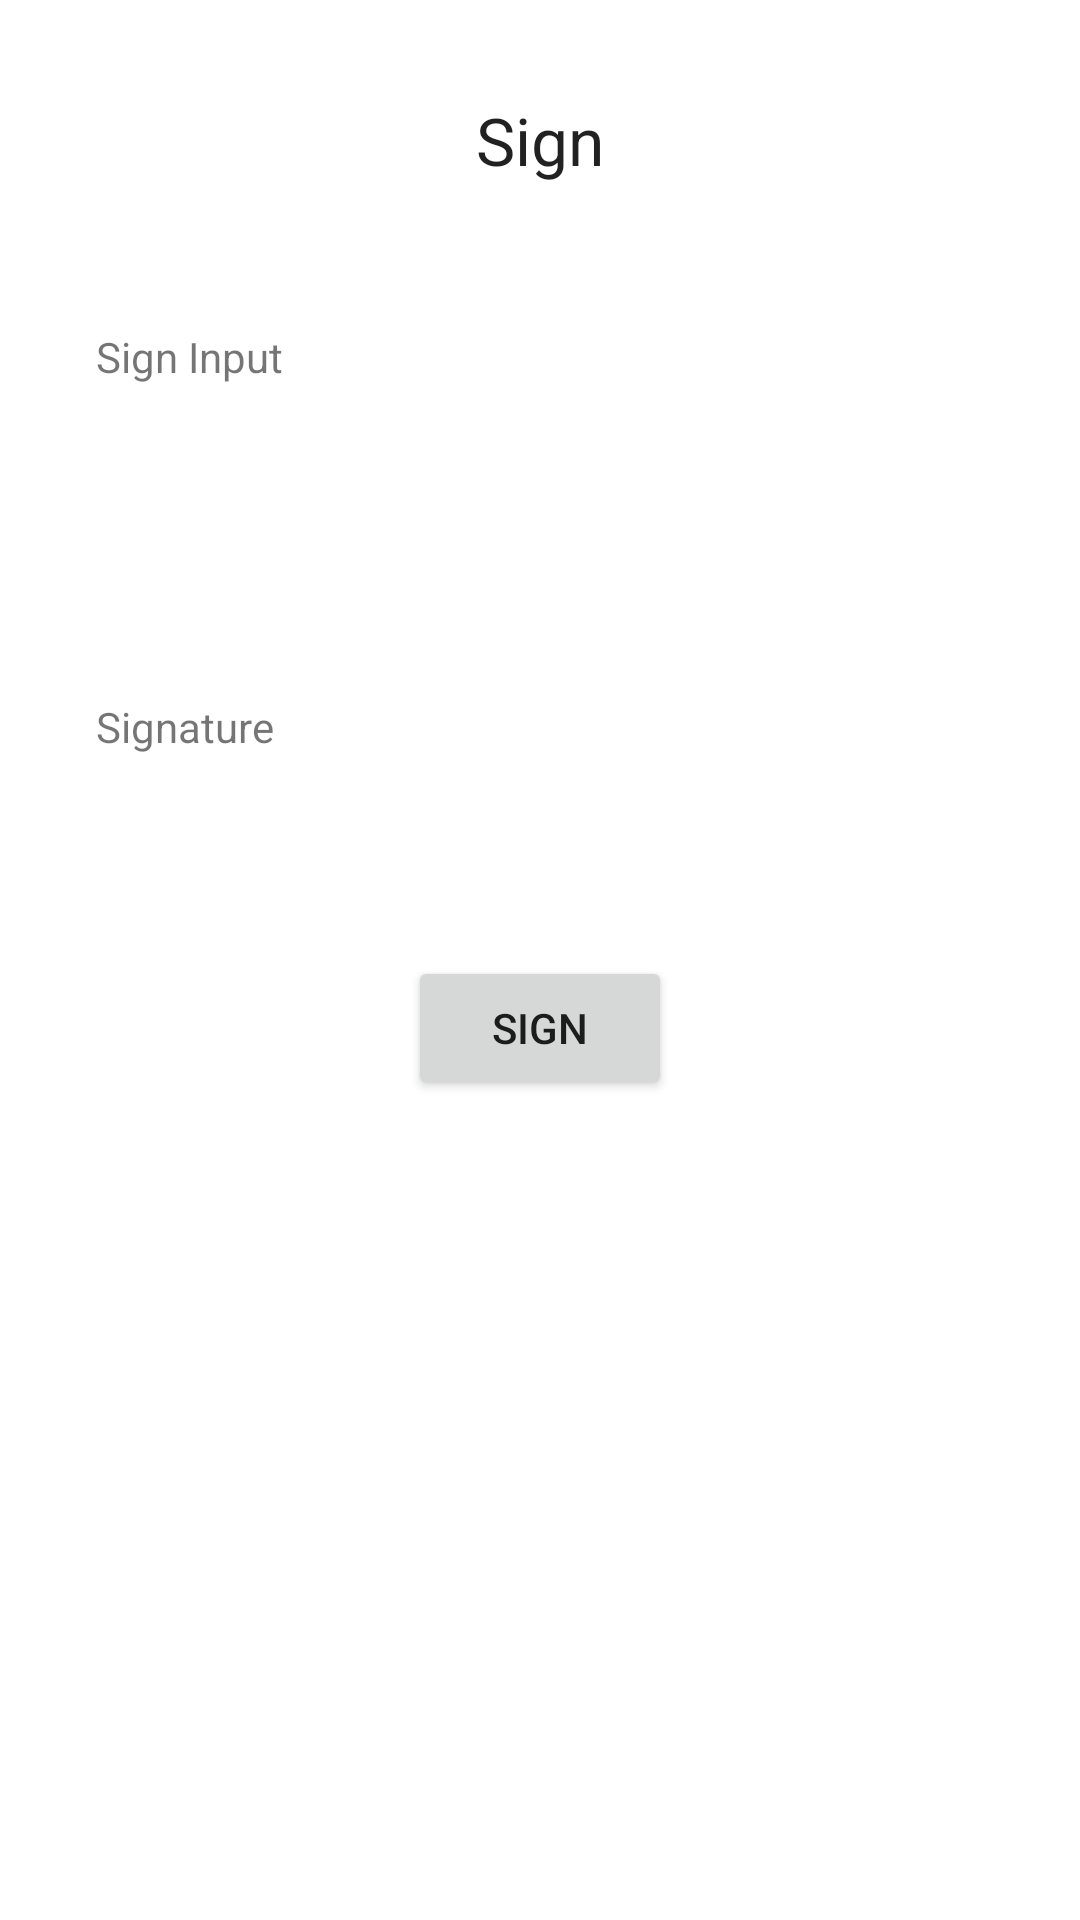

Here is an Android app screen rendered from its layout file. Give the layout XML and the strings, colors and styles it references.
<!-- AndroidManifest.xml: application theme Theme.MUSAP -->
<!-- res/layout/fragment_sign.xml -->
<?xml version="1.0" encoding="utf-8"?>
<androidx.constraintlayout.widget.ConstraintLayout xmlns:android="http://schemas.android.com/apk/res/android"
    xmlns:app="http://schemas.android.com/apk/res-auto"
    xmlns:tools="http://schemas.android.com/tools"
    android:id="@+id/layout_aks_sign"
    android:layout_width="match_parent"
    android:layout_height="match_parent"
    tools:context=".ui.sign.SigningFragment">

    <TextView
        android:id="@+id/text_aks_sign"
        android:layout_width="wrap_content"
        android:layout_height="wrap_content"
        android:layout_marginTop="32dp"
        android:text="@string/title_sign"
        android:textAppearance="@style/TextAppearance.AppCompat.Large"
        app:layout_constraintEnd_toEndOf="parent"
        app:layout_constraintStart_toStartOf="parent"
        app:layout_constraintTop_toTopOf="parent" />

    <LinearLayout
        android:id="@+id/linearLayout"
        android:layout_width="0dp"
        android:layout_height="wrap_content"
        android:layout_marginStart="32dp"
        android:layout_marginTop="32dp"
        android:layout_marginEnd="32dp"
        android:gravity="center"
        android:orientation="vertical"
        app:layout_constraintEnd_toEndOf="parent"
        app:layout_constraintStart_toStartOf="parent"
        app:layout_constraintTop_toBottomOf="@+id/text_aks_sign">

        <TextView
            android:id="@+id/text_sign_input"
            android:layout_width="match_parent"
            android:layout_height="wrap_content"
            android:layout_marginTop="16dp"
            android:text="Sign Input" />

        <TextView
            android:id="@+id/text_aks_dtbs"
            android:layout_width="match_parent"
            android:layout_height="wrap_content"
            android:layout_marginVertical="32dp"
            android:layout_marginTop="16dp"
            android:textAppearance="@style/TextAppearance.AppCompat.Medium" />

        <TextView
            android:id="@+id/text_signature"
            android:layout_width="match_parent"
            android:layout_height="wrap_content"
            android:layout_marginTop="16dp"
            android:text="Signature" />

        <TextView
            android:id="@+id/text_signature_result"
            android:layout_width="match_parent"
            android:layout_height="wrap_content"
            android:layout_marginTop="16dp" />

    </LinearLayout>

    <Button
        android:id="@+id/button_aks_sign"
        android:layout_width="wrap_content"
        android:layout_height="wrap_content"
        android:layout_marginVertical="32dp"
        android:layout_marginTop="32dp"
        android:text="@string/title_sign"
        app:layout_constraintEnd_toEndOf="parent"
        app:layout_constraintStart_toStartOf="parent"
        app:layout_constraintTop_toBottomOf="@+id/linearLayout" />

</androidx.constraintlayout.widget.ConstraintLayout>
<!-- resources referenced by this layout -->
<resources>
  <string name="title_sign">Sign</string>
  <style name="Theme.MUSAP" parent="Theme.MaterialComponents.DayNight.DarkActionBar">
          
          <item name="colorPrimary">@color/purple_500</item>
          <item name="colorPrimaryVariant">@color/purple_700</item>
          <item name="colorOnPrimary">@color/white</item>
          
          <item name="colorSecondary">@color/teal_200</item>
          <item name="colorSecondaryVariant">@color/teal_700</item>
          <item name="colorOnSecondary">@color/black</item>
          
          <item name="android:statusBarColor">?attr/colorPrimaryVariant</item>
          
      </style>
  <!-- not gathered from this repository: default colours our renderer supplied (Android Studio template values) -->
  <color name="purple_500">#FF6200EE</color>
  <color name="purple_700">#FF3700B3</color>
  <color name="teal_200">#FF03DAC5</color>
  <color name="teal_700">#FF018786</color>
  <color name="black">#FF000000</color>
  <color name="white">#FFFFFFFF</color>
</resources>
